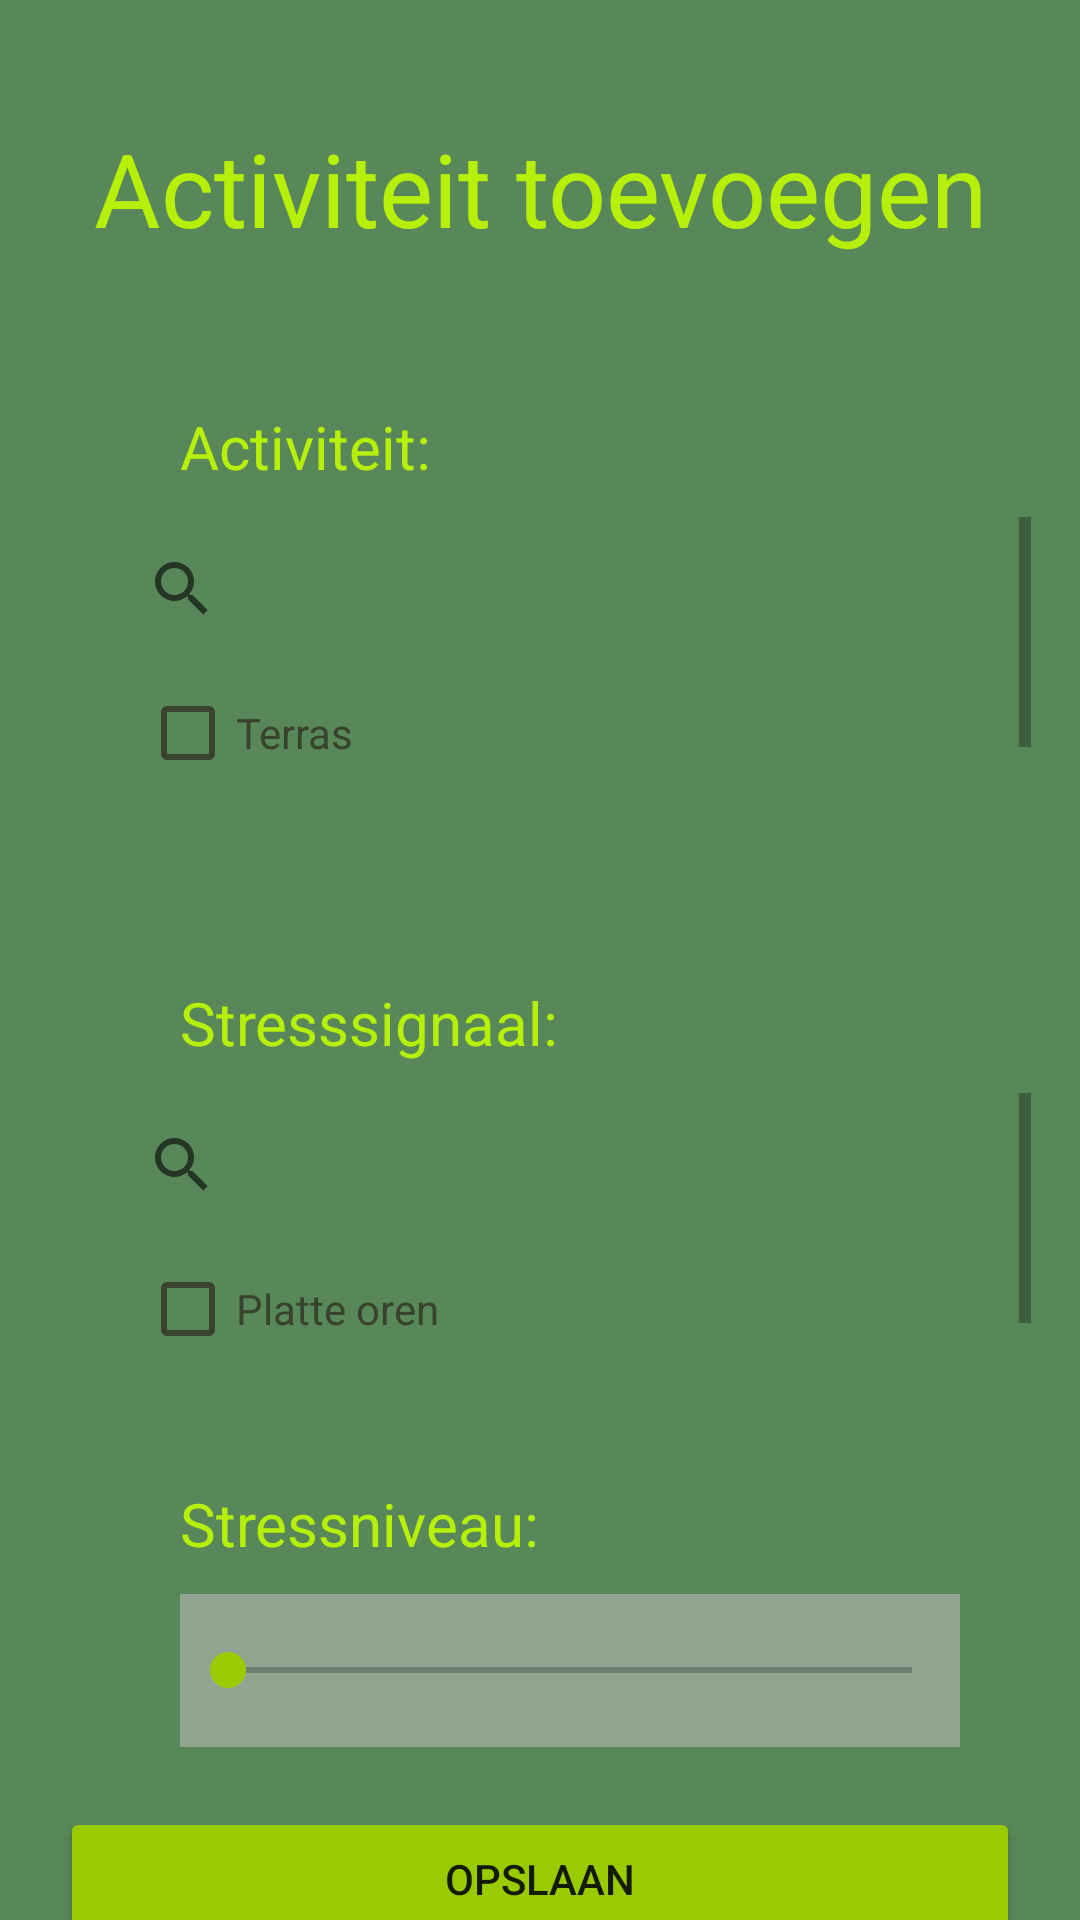

Here is an Android app screen rendered from its layout file. Give the layout XML and the strings, colors and styles it references.
<!-- AndroidManifest.xml: application theme Theme.DogCommunication -->
<!-- res/layout/activiteit.xml -->
<?xml version="1.0" encoding="utf-8"?>
<androidx.constraintlayout.widget.ConstraintLayout xmlns:android="http://schemas.android.com/apk/res/android"
    xmlns:app="http://schemas.android.com/apk/res-auto"
    xmlns:tools="http://schemas.android.com/tools"
    android:layout_width="match_parent"
    android:layout_height="match_parent"
    android:background="#58885A">

    <TextView
        android:id="@+id/Dagboek"
        android:layout_width="wrap_content"
        android:layout_height="wrap_content"
        android:layout_marginStart="20dp"
        android:layout_marginTop="40dp"
        android:layout_marginEnd="20dp"
        android:background="#58885A"
        android:text="Activiteit toevoegen"
        android:textColor="#FFB5EF0A"
        android:textSize="34sp"
        app:layout_constraintEnd_toEndOf="parent"
        app:layout_constraintStart_toStartOf="parent"
        app:layout_constraintTop_toTopOf="parent" />


    <SeekBar
        android:id="@+id/seekBar"
        android:layout_width="0dp"
        android:layout_height="51dp"
        android:layout_marginStart="60dp"
        android:layout_marginTop="10dp"
        android:layout_marginEnd="40dp"
        android:background="#90A691"
        android:endColor="#FFB5EF0A"
        android:progressBackgroundTint="#150D0D"
        android:startColor="#f00"
        android:thumbTint="#99cc00"
        app:layout_constraintEnd_toEndOf="parent"
        app:layout_constraintStart_toStartOf="parent"
        app:layout_constraintTop_toBottomOf="@+id/stressniveau" />

    <Button
        android:id="@+id/opslaanActi"
        android:layout_width="0dp"
        android:layout_height="wrap_content"
        android:layout_marginStart="20dp"
        android:layout_marginTop="20dp"
        android:layout_marginEnd="20dp"
        android:text="opslaan"
        android:backgroundTint="@android:color/holo_green_light"
        app:layout_constraintEnd_toEndOf="parent"
        app:layout_constraintStart_toStartOf="parent"
        app:layout_constraintTop_toBottomOf="@+id/seekBar" />

    <TextView
        android:id="@+id/stressniveau"
        android:layout_width="wrap_content"
        android:layout_height="wrap_content"
        android:layout_marginStart="60dp"
        android:layout_marginTop="25dp"
        android:layout_marginBottom="10dp"
        android:text="Stressniveau:"
        android:textColor="#FFB5EF0A"
        android:textSize="20sp"
        app:layout_constraintBottom_toTopOf="@+id/seekBar"
        app:layout_constraintStart_toStartOf="parent"
        app:layout_constraintTop_toBottomOf="@+id/scrollView3" />

    <TextView
        android:id="@+id/kiesActiviteit"
        android:layout_width="wrap_content"
        android:layout_height="wrap_content"
        android:layout_marginStart="60dp"
        android:layout_marginTop="50dp"
        android:text="Activiteit:"
        android:textColor="#FFB5EF0A"
        android:textSize="20sp"
        app:layout_constraintStart_toStartOf="parent"
        app:layout_constraintTop_toBottomOf="@+id/Dagboek" />


    <TextView
        android:id="@+id/kiesSignaal"
        android:layout_width="wrap_content"
        android:layout_height="wrap_content"
        android:layout_marginStart="60dp"
        android:layout_marginTop="50dp"
        android:text="Stresssignaal:"
        android:textColor="#FFB5EF0A"
        android:textSize="20sp"
        app:layout_constraintStart_toStartOf="parent"
        app:layout_constraintTop_toBottomOf="@+id/scrollView2" />

    <ScrollView
        android:id="@+id/scrollView2"
        android:layout_width="307dp"
        android:layout_height="105dp"
        android:layout_marginStart="60dp"
        android:layout_marginTop="10dp"
        android:layout_marginEnd="40dp"
        app:layout_constraintEnd_toEndOf="parent"
        app:layout_constraintStart_toStartOf="parent"
        app:layout_constraintTop_toBottomOf="@+id/kiesActiviteit">

        <LinearLayout
            android:layout_width="match_parent"
            android:layout_height="wrap_content"
            android:orientation="vertical">

            <SearchView
                android:layout_width="match_parent"
                android:layout_height="match_parent" />

            <CheckBox
                android:id="@+id/activiteit1"
                android:layout_width="wrap_content"
                android:layout_height="wrap_content"
                android:layout_marginStart="10dp"
                android:layout_marginTop="0dp"
                android:buttonTint="#38422C"
                android:text="Terras"
                android:textColor="#38422C" />

            <CheckBox
                android:id="@+id/activiteit2"
                android:layout_width="wrap_content"
                android:layout_height="wrap_content"
                android:layout_marginStart="10dp"
                android:layout_marginTop="0dp"
                android:buttonTint="#38422C"
                android:text="Openbaar Vervoer"
                android:textColor="#38422C" />

        </LinearLayout>
    </ScrollView>

    <ScrollView
        android:id="@+id/scrollView3"
        android:layout_width="307dp"
        android:layout_height="105dp"
        android:layout_marginStart="60dp"
        android:layout_marginTop="10dp"
        android:layout_marginEnd="40dp"
        app:layout_constraintEnd_toEndOf="parent"
        app:layout_constraintStart_toStartOf="parent"
        app:layout_constraintTop_toBottomOf="@+id/kiesSignaal">

        <LinearLayout
            android:layout_width="match_parent"
            android:layout_height="wrap_content"
            android:orientation="vertical">

            <SearchView
                android:layout_width="match_parent"
                android:layout_height="match_parent" />

            <CheckBox
                android:id="@+id/stresssignaal1"
                android:layout_width="wrap_content"
                android:layout_height="wrap_content"
                android:layout_marginStart="10dp"
                android:layout_marginTop="0dp"
                android:buttonTint="#38422C"
                android:text="Platte oren"
                android:textColor="#38422C" />

            <CheckBox
                android:id="@+id/stresssignaal2"
                android:layout_width="wrap_content"
                android:layout_height="wrap_content"
                android:layout_marginStart="10dp"
                android:layout_marginTop="0dp"
                android:buttonTint="#38422C"
                android:text="Blaffen"
                android:textColor="#38422C" />
        </LinearLayout>
    </ScrollView>



</androidx.constraintlayout.widget.ConstraintLayout>
<!-- resources referenced by this layout -->
<resources>
  <style name="Theme.DogCommunication" parent="Theme.MaterialComponents.DayNight.DarkActionBar">
          
          <item name="colorPrimary">@color/purple_500</item>
          <item name="colorPrimaryVariant">@color/purple_700</item>
          <item name="colorOnPrimary">@color/white</item>
          
          <item name="colorSecondary">@color/teal_200</item>
          <item name="colorSecondaryVariant">@color/teal_700</item>
          <item name="colorOnSecondary">@color/black</item>
          
          <item name="android:statusBarColor" tools:targetApi="l">?attr/colorPrimaryVariant</item>
          
      </style>
  <!-- not gathered from this repository: default colours our renderer supplied (Android Studio template values) -->
  <color name="purple_500">#FF6200EE</color>
  <color name="purple_700">#FF3700B3</color>
  <color name="teal_200">#FF03DAC5</color>
  <color name="teal_700">#FF018786</color>
  <color name="black">#FF000000</color>
  <color name="white">#FFFFFFFF</color>
</resources>
